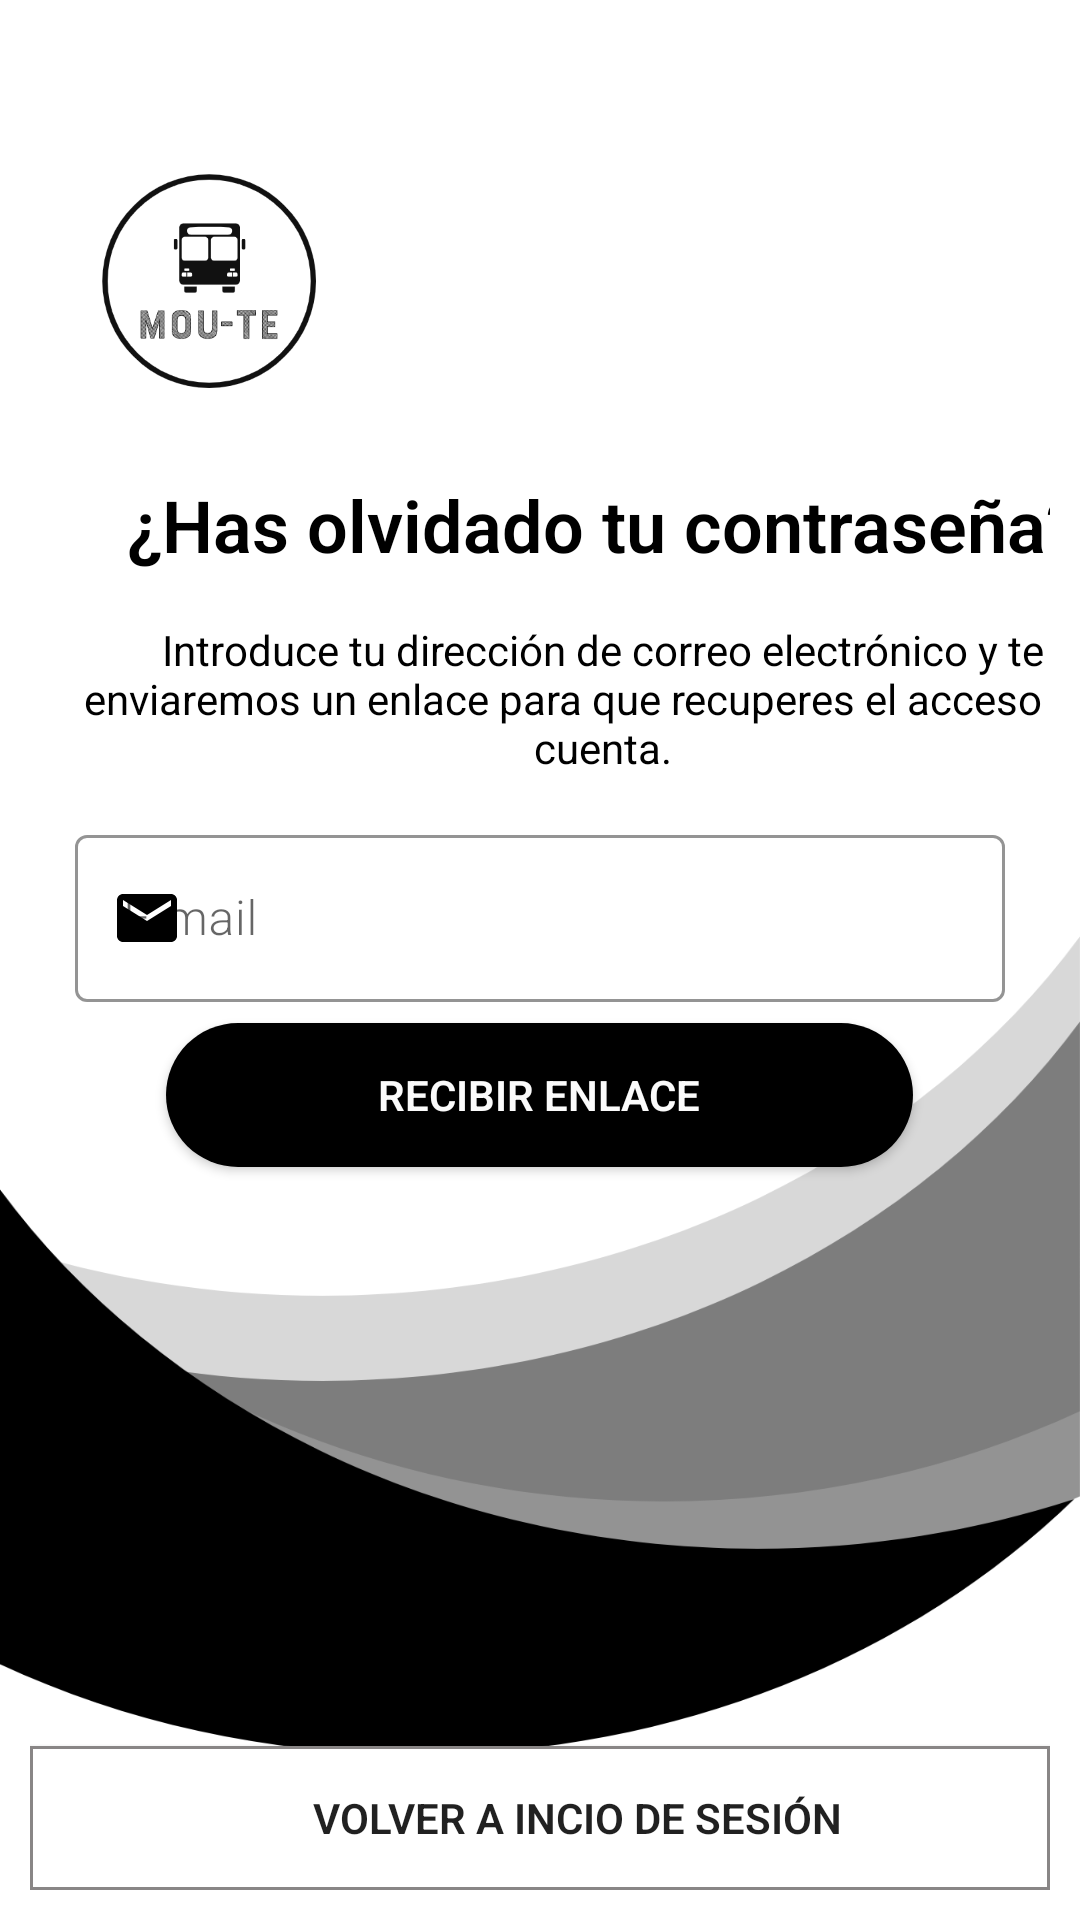

The Android layout XML behind this screen, and the referenced resources:
<!-- AndroidManifest.xml: application theme AppTheme -->
<!-- res/layout/fragment_forgot_password.xml -->
<?xml version="1.0" encoding="utf-8"?>
<LinearLayout xmlns:android="http://schemas.android.com/apk/res/android"
    xmlns:app="http://schemas.android.com/apk/res-auto"
    xmlns:tools="http://schemas.android.com/tools"
    android:id="@+id/Linearlayout"
    android:layout_width="match_parent"
    android:layout_height="match_parent"
    android:background="@drawable/loginbackgroud"
    android:orientation="vertical"
    android:padding="10dp"
    tools:context=".ui.ForgotPasswordFragment">

    <ImageView
        android:id="@+id/img_logo_login"
        android:layout_width="119dp"
        android:layout_height="107dp"
        android:layout_gravity="left"
        android:layout_marginTop="30dp"
        android:padding="15dp"
        android:src="@drawable/applogo2"
        android:transitionName="logo_img" />

    <TextView
        android:id="@+id/textView3"
        android:layout_width="382dp"
        android:layout_height="36dp"
        android:layout_marginTop="10dp"
        android:fontFamily="sans-serif-light"
        android:gravity="center"
        android:text="¿Has olvidado tu contraseña?"
        android:textColor="#000000"
        android:textSize="24sp"
        android:textStyle="bold"
        app:layout_constraintEnd_toEndOf="parent"
        app:layout_constraintHorizontal_bias="0.482"
        app:layout_constraintStart_toStartOf="parent"
        tools:ignore="MissingConstraints"
        tools:layout_editor_absoluteY="219dp" />

    <TextView
        android:id="@+id/textView4"
        android:layout_width="350dp"
        android:layout_height="80dp"
        android:layout_marginStart="16dp"
        android:layout_marginLeft="16dp"
        android:gravity="center"
        android:text="Introduce tu dirección de correo electrónico y te enviaremos un enlace para que recuperes el acceso a tu cuenta."
        android:textColor="#000000"
        app:layout_constraintStart_toStartOf="parent"
        tools:layout_editor_absoluteY="262dp" />

    <com.google.android.material.textfield.TextInputLayout
        android:id="@+id/txtEmailForgot"
        style="@style/Widget.MaterialComponents.TextInputLayout.OutlinedBox"
        android:layout_width="match_parent"
        android:layout_height="wrap_content"
        android:layout_gravity="center"
        android:layout_marginLeft="15dp"
        android:layout_marginRight="15dp"
        android:layout_marginBottom="7dp"
        app:boxStrokeColor="@color/colorDark"
        app:boxStrokeWidthFocused="2dp"
        app:counterOverflowTextColor="@color/quantum_googredA700"
        app:hintTextColor="@color/colorDark"
        app:startIconDrawable="@drawable/ic_email"
        app:startIconTint="@color/colorDark">

        <com.google.android.material.textfield.TextInputEditText

            android:layout_width="match_parent"
            android:layout_height="match_parent"
            android:fontFamily="sans-serif-light"
            android:hint="E-mail"
            android:inputType="textEmailAddress" />
    </com.google.android.material.textfield.TextInputLayout>



    <Button
        android:id="@+id/btnEnlace"
        android:layout_width="249dp"
        android:layout_height="wrap_content"
        android:layout_gravity="center"
        android:background="@drawable/button"
        android:fontFamily="sans-serif-light"
        android:text="Recibir enlace"
        android:textColor="#FBFBFB"
        android:textStyle="bold" />

    <LinearLayout
        android:layout_width="match_parent"
        android:layout_height="match_parent"
        android:orientation="horizontal">

        <Button
            android:id="@+id/bntGoToLogin"
            android:layout_width="match_parent"
            android:layout_height="wrap_content"
            android:layout_gravity="bottom"
            android:background="@drawable/buton_logout"
            android:fontFamily="sans-serif-light"
            android:text="Volver a incio de sesión"
            android:textStyle="bold" />

    </LinearLayout>


</LinearLayout>
<!-- resources referenced by this layout -->
<resources>
  <color name="colorDark">#000000</color>
  <!-- drawable applogo2: png bitmap (drawable, 26152 bytes) -->
  <!-- drawable buton_logout (drawable) -->
  <?xml version="1.0" encoding="utf-8"?>
  <shape android:shape="rectangle" xmlns:android="http://schemas.android.com/apk/res/android">
      <solid android:color="#ffff"></solid>
      <padding android:left="25sp"></padding>
      <stroke android:color="#FF898686" android:width="1dp"/>
  
  </shape>
  <!-- drawable button (drawable) -->
  <?xml version="1.0" encoding="utf-8"?>
  <shape android:shape="rectangle" xmlns:android="http://schemas.android.com/apk/res/android">
      <corners android:radius="50sp"/>
      <solid android:color="@color/colorDark"></solid>
  </shape>
  <!-- drawable ic_email (drawable) -->
  <vector xmlns:android="http://schemas.android.com/apk/res/android"
          android:width="24dp"
          android:height="24dp"
          android:viewportWidth="24.0"
          android:viewportHeight="24.0">
      <path
          android:fillColor="#FF000000"
          android:pathData="M20,4L4,4c-1.1,0 -1.99,0.9 -1.99,2L2,18c0,1.1 0.9,2 2,2h16c1.1,0 2,-0.9 2,-2L22,6c0,-1.1 -0.9,-2 -2,-2zM20,8l-8,5 -8,-5L4,6l8,5 8,-5v2z"/>
  </vector>
  <!-- drawable loginbackgroud: png bitmap (drawable-hdpi, 30436 bytes) -->
  <style name="AppTheme" parent="Theme.MaterialComponents.Light.NoActionBar.Bridge">
          
          <item name="colorPrimary">@color/colorDark</item>
          <item name="colorPrimaryDark">#FFFFFF</item>
          <item name="colorAccent">#000000</item>
      </style>
</resources>
